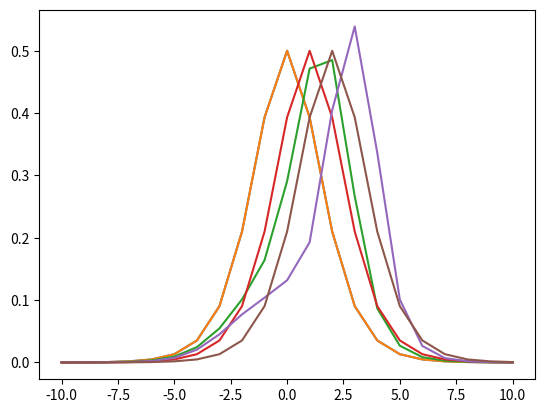

Write the Python code that produced this figure.
# [redacted]
# 17 October 2016
# Mathematics Capstone
# KDV Equation + Time Discretization Using Runge-Kutta
# u = u(x,t) velocity is a function of time and space
from __future__ import division
import numpy as np
import matplotlib.pyplot as plt
from scipy.stats import hypsecant

#==================================================================
# Find the x values that we will be testing
# Parameter is step size
#==================================================================

def findx(h):
    x = []
    index = 0
    stepsize = int(1/h)
    for i in range(-10,10):
        i = float(i)
        x.append(i)
        for j in range(1,stepsize):
            index = index + h
            k = round((i + index), 2)
            x.append(k)
        index = 0
    x.append(10.0)
    return x

#==================================================================
# Find the t values that we will be testing
# Parameter is step size
#==================================================================

def findt(h):
    t = []
    index = 0
    stepsize = int(1/h)
    for i in range(0,2):
        i = float(i)
        t.append(i)
        for j in range(1,stepsize):
            index = index + h
            k = round((i + index), 2)
            t.append(k)
        index = 0
    t.append(2.0)
    return t

#==================================================================
# Initial Wave Function
#==================================================================

def wavePosition(x):
    u = []
    for i in range(len(x)):
        temp = .5*((1/(np.cosh(.5*x[i])))**2)
        u.append(temp)
    return u

#==================================================================
# Actual Wave Function
#==================================================================

def actualWavePosition(x,t):
    u = []
    for i in range(len(x)):
        temp = .5*((1/(np.cosh(.5*(x[i]-t))))**2)
        u.append(temp)
    return u

#===============================================================================
# KDV Equation (to model wave movement at next time interval)
# Discretized the Ux variables
#===============================================================================

def disUX(u,x):
    # the next position
    u_prime = []

    #step size
    size = len(x)-1
    #sections
    h = 20/(len(x))

    # for each element in u, we want to calculate the derivative with respect to x
    for i in range(len(x)):
        if i == 0:
            #first calculate the discretized element 6UU(sub-x)
            firstElement = -3*((((u[i+1])**2)-((u[(size-1)])**2))/(2*h))
            #second calculate the discretized element U(sub-xxx)
            secondElement = -((u[(i+2)])-(2*(u[(i+1)]))+(2*(u[(size-1)]))-(u[(size-2)]))/((2*h)**3)
            u_prime.append(firstElement + secondElement)
        elif i == 1:
            #first calculate the discretized element 6UU(sub-x)
            firstElement = -3*((((u[i+1])**2)-((u[(i-1)])**2))/(2*h))

            #second calculate the discretized element U(sub-xxx)
            secondElement = -((u[(i+2)])-(2*(u[(i+1)]))+(2*(u[(i-1)]))-(u[(size)]))/((2*h)**3)

            u_prime.append(firstElement+secondElement)
        elif i == size:
            #first calculate the discretized element 6UU(sub-x)
            firstElement = -3*((((u[1])**2)-((u[(size-1)])**2))/(2*h))

            #second calculate the discretized element U(sub-xxx)
            secondElement = -((u[(2)])-(2*(u[(1)]))+(2*(u[(i-1)]))-(u[(i-2)]))/((2*h)**3)

            u_prime.append(firstElement+secondElement)
        elif i == (size-1):
            #first calculate the discretized element 6UU(sub-x)
            firstElement = -3*((((u[i+1])**2)-((u[(i-1)])**2))/(2*h))

            #second calculate the discretized element U(sub-xxx)
            secondElement = -((u[(1)])-(2*(u[(i+1)]))+(2*(u[(i-1)]))-(u[(i-2)]))/((2*h)**3)

            u_prime.append(firstElement+secondElement)
        else:
            #first calculate the discretized element 6UU(sub-x)
            firstElement = -3*((((u[(i+1)])**2)-((u[(i-1)])**2))/(2*h))

            #second calculate the discretized element U(sub-xxx)
            secondElement = -((u[(i+2)])-(2*(u[(i+1)]))+(2*(u[(i-1)]))-(u[(i-2)]))/((2*h)**3)

            u_prime.append(firstElement+secondElement)
    #print u_prime
    return u_prime

#===============================================================================
# KDV Equation (to model wave movement at next time interval)
# Discretized the Ut function
#===============================================================================

def disUT(u,u_ux,x):
    #change in time varible hard coded as .01
    deltaT = .01

    #list to hold all solutions that are a result of the discretized Ut function
    u_prime = u_ux

    a = []
    b = []
    c = []
    d = []
    e = []

    for i in range(len(u)):
        k = u[i] + (deltaT*u_prime[i])
        a.append(k)
    
    b = disUX(a,x)

    for i in range(len(a)):
        k = (.75*u[i]) + (.25*a[i]) + (.25*deltaT*b[i])
        c.append(k)

    d = disUX(c,x)

    for i in range(len(c)):
        k = ((1/3)*u[i]) + ((2/3)*c[i]) + ((2/3)*deltaT*d[i])
        e.append(k)

    return e


#===============================================================================
# KDV Equation (to model wave movement at next time interval
# U(sub-t) + 6UU(sub-x) + U(sub-xxx) = 0 
# However, we will not be able to easily integrate this equation
# So we will have to discretize the derivatives
#===============================================================================

def kdv(u,x):
    u_ux = disUX(u,x)
    u_ut = disUT(u,u_ux,x)
    return u_ut

#===============================================================================
# Plot Points
#===============================================================================

def plot(u,uActual,x):
    # X-Axis = x-values tested
    # Y-Axis = wave velocity or position

    plt.plot(x,u[0])
    plt.plot(x,uActual[0])
    plt.show()

    plt.plot(x,u[100])
    plt.plot(x,uActual[100])
    plt.show()

    plt.plot(x,u[200])
    plt.plot(x,uActual[200])
    plt.show()

    return


#==================================================================
# Main Function (Initialize Variables and Call Functions)
#==================================================================

def main():
    """
    This function executes when this file is run as a script.
    """

    #space (x), we will test an array of values for x
    # -10 to 10, step size will be passed to the function
    x_stepsize = 1
    x = findx(x_stepsize)
    #print x

    #time (t), we will test an array of values of t
    # 0 to 2, step size will be passed to the function
    t_stepsize = .01
    t = findt(t_stepsize)
    #print t


    #=========================================
    # Initial Condition (time = 0)
    # Call wavePosition Funciton
    #=========================================

    #velocity (u), we will use the wave function to find the initial velocity at each x-value
    uRecord = []
    uRecord.append(wavePosition(x))

    #=========================================
    # Call to KDV Function to get position at next time interval
    #=========================================

    temp = []
    temp2 = []

    for i in range(len(t)):
        if(i == 0):
            temp.append(uRecord[0])
            temp2 = uRecord[0]
        elif(i > 0):
            temp2 = kdv(temp2,x)
            temp.append(temp2)


    u = temp

    #=========================================
    # Find the Actual Solution
    #=========================================

    uActual = []
    for i in range(len(t)):
        uActual.append(actualWavePosition(x,t[i]))

    #===============================================================================
    # Call to plot function
    #===============================================================================

    plot(u,uActual,x)




if __name__ == "__main__":
    main()